Photos from the image-classification dataset "data" in the GitHub repository chaseez/bacteria-identification. Its 2 classes are: negative, positive.

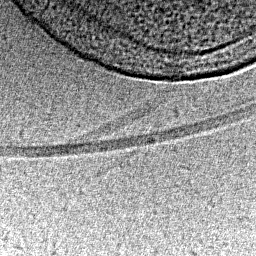
Label: positive

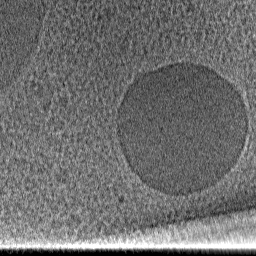
Label: negative

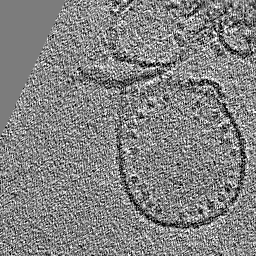
Label: negative

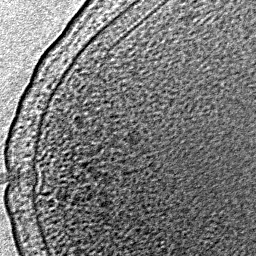
Label: positive

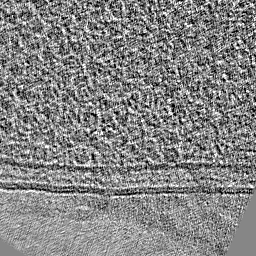
Label: negative

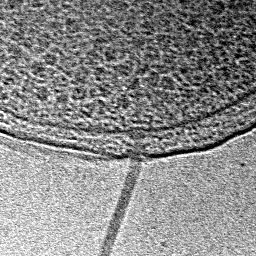
Label: positive
